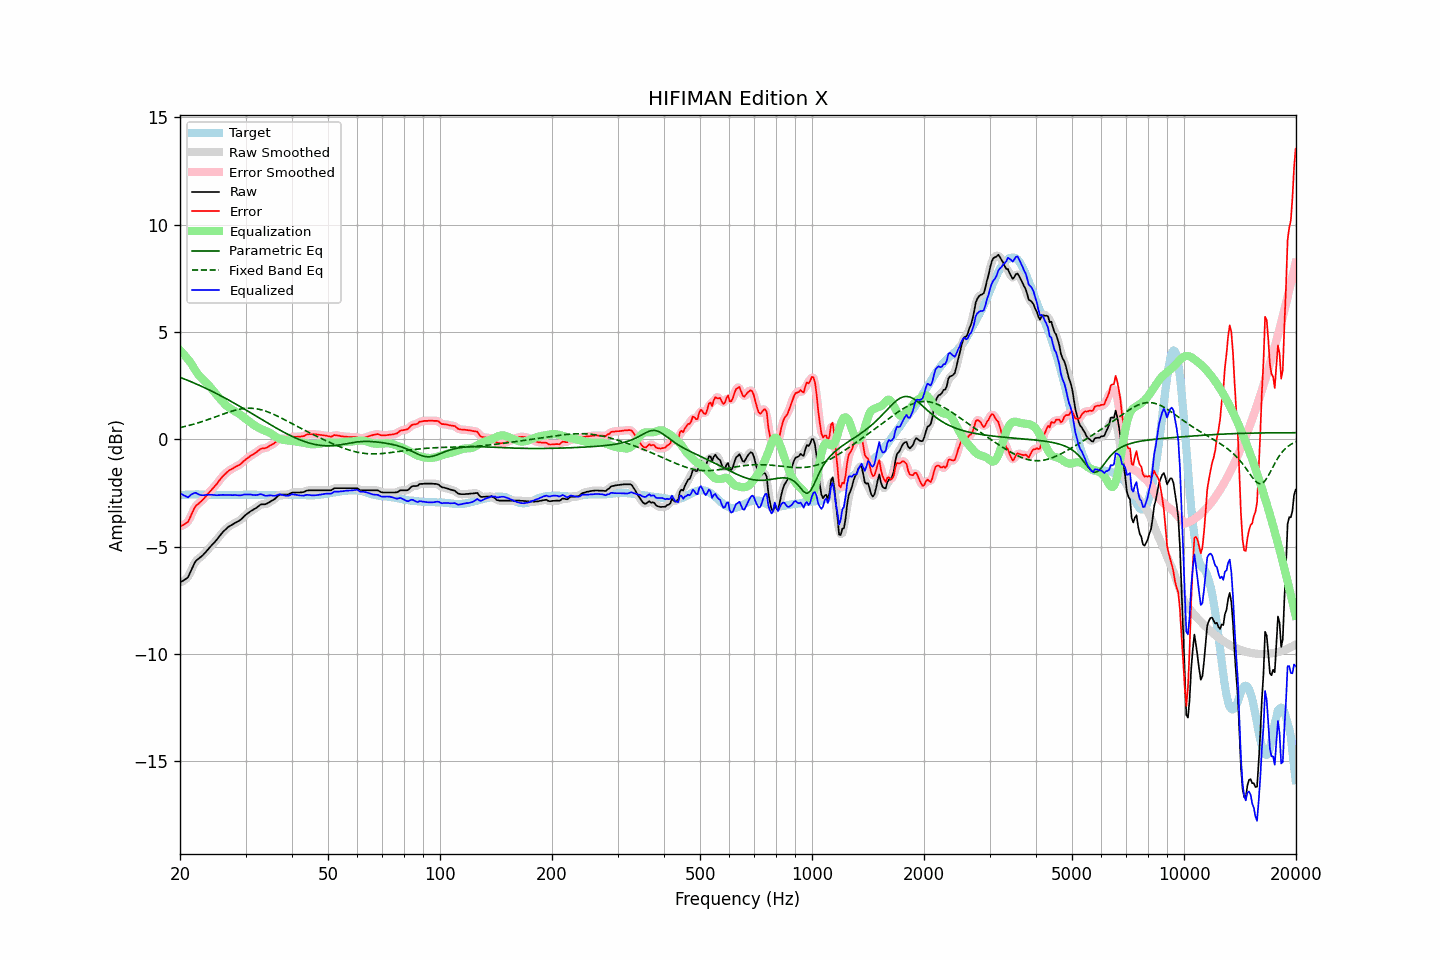

The data file committed next to this chart (first rows):
frequency, raw, error, smoothed, error_smoothed, equalization, parametric_eq, fixed_band_eq, equalized_raw, equalized_smoothed, target
20.00, -6.68, -4.07, -6.67, -4.05, 4.15, 2.89, 0.54, -2.53, -2.52, -2.61
20.20, -6.63, -4.03, -6.64, -4.04, 4.07, 2.86, 0.56, -2.56, -2.57, -2.60
20.40, -6.59, -4.00, -6.60, -4.01, 3.99, 2.83, 0.58, -2.60, -2.62, -2.59
20.61, -6.54, -3.95, -6.55, -3.96, 3.90, 2.80, 0.59, -2.64, -2.65, -2.59
20.81, -6.49, -3.91, -6.49, -3.91, 3.81, 2.77, 0.61, -2.68, -2.68, -2.58
21.02, -6.43, -3.85, -6.40, -3.82, 3.72, 2.74, 0.63, -2.71, -2.68, -2.58
21.23, -6.27, -3.70, -6.27, -3.70, 3.63, 2.71, 0.65, -2.64, -2.65, -2.57
21.44, -6.10, -3.52, -6.11, -3.53, 3.53, 2.68, 0.67, -2.57, -2.58, -2.57
21.66, -5.94, -3.37, -5.93, -3.36, 3.40, 2.64, 0.69, -2.54, -2.53, -2.57
21.87, -5.78, -3.20, -5.79, -3.22, 3.28, 2.61, 0.71, -2.50, -2.51, -2.57
22.09, -5.66, -3.10, -5.67, -3.11, 3.16, 2.58, 0.74, -2.50, -2.51, -2.56
22.31, -5.60, -3.03, -5.59, -3.02, 3.05, 2.55, 0.76, -2.55, -2.54, -2.56
22.54, -5.54, -2.97, -5.54, -2.96, 2.96, 2.51, 0.78, -2.58, -2.58, -2.57
22.76, -5.48, -2.90, -5.48, -2.90, 2.88, 2.48, 0.80, -2.60, -2.60, -2.58
22.99, -5.42, -2.84, -5.42, -2.83, 2.80, 2.45, 0.83, -2.62, -2.61, -2.58
23.22, -5.34, -2.76, -5.34, -2.75, 2.73, 2.41, 0.85, -2.61, -2.61, -2.58
23.45, -5.26, -2.67, -5.26, -2.67, 2.66, 2.38, 0.88, -2.60, -2.60, -2.59
23.69, -5.17, -2.58, -5.17, -2.58, 2.58, 2.34, 0.91, -2.59, -2.59, -2.59
23.92, -5.09, -2.49, -5.09, -2.49, 2.50, 2.30, 0.93, -2.59, -2.58, -2.59
24.16, -5.00, -2.40, -5.00, -2.41, 2.42, 2.27, 0.96, -2.58, -2.59, -2.59
24.40, -4.92, -2.32, -4.92, -2.33, 2.33, 2.23, 0.99, -2.59, -2.59, -2.59
24.65, -4.84, -2.25, -4.84, -2.25, 2.24, 2.19, 1.01, -2.60, -2.60, -2.59
24.89, -4.76, -2.16, -4.76, -2.16, 2.15, 2.15, 1.04, -2.61, -2.61, -2.59
25.14, -4.67, -2.07, -4.67, -2.07, 2.06, 2.12, 1.07, -2.61, -2.61, -2.59
25.39, -4.57, -1.96, -4.57, -1.97, 1.97, 2.08, 1.10, -2.60, -2.61, -2.60
25.65, -4.48, -1.88, -4.48, -1.87, 1.88, 2.04, 1.12, -2.60, -2.60, -2.60
25.91, -4.38, -1.78, -4.39, -1.78, 1.79, 2.00, 1.15, -2.59, -2.60, -2.60
26.16, -4.30, -1.69, -4.30, -1.70, 1.71, 1.96, 1.18, -2.59, -2.60, -2.60
26.43, -4.23, -1.63, -4.23, -1.62, 1.63, 1.92, 1.20, -2.60, -2.60, -2.60
26.69, -4.16, -1.56, -4.16, -1.55, 1.56, 1.88, 1.23, -2.60, -2.60, -2.60
26.96, -4.09, -1.49, -4.10, -1.49, 1.50, 1.84, 1.26, -2.59, -2.60, -2.60
27.23, -4.04, -1.44, -4.04, -1.44, 1.44, 1.80, 1.28, -2.60, -2.60, -2.60
27.50, -4.00, -1.40, -4.00, -1.39, 1.40, 1.75, 1.30, -2.60, -2.60, -2.60
27.77, -3.96, -1.35, -3.96, -1.35, 1.35, 1.71, 1.32, -2.61, -2.60, -2.60
28.05, -3.91, -1.31, -3.91, -1.31, 1.31, 1.67, 1.35, -2.60, -2.60, -2.60
28.33, -3.87, -1.27, -3.87, -1.27, 1.27, 1.63, 1.37, -2.60, -2.61, -2.60
28.62, -3.83, -1.23, -3.83, -1.23, 1.22, 1.58, 1.38, -2.61, -2.61, -2.60
28.90, -3.79, -1.20, -3.79, -1.19, 1.17, 1.54, 1.40, -2.62, -2.61, -2.59
29.19, -3.73, -1.14, -3.73, -1.13, 1.12, 1.50, 1.41, -2.61, -2.61, -2.59
29.48, -3.66, -1.07, -3.66, -1.07, 1.06, 1.45, 1.42, -2.60, -2.60, -2.59
29.78, -3.58, -1.00, -3.59, -1.00, 1.00, 1.41, 1.43, -2.58, -2.58, -2.58
30.08, -3.52, -0.94, -3.52, -0.94, 0.95, 1.36, 1.44, -2.57, -2.57, -2.58
30.38, -3.46, -0.88, -3.46, -0.88, 0.89, 1.32, 1.44, -2.57, -2.57, -2.58
30.68, -3.41, -0.83, -3.41, -0.82, 0.83, 1.27, 1.45, -2.58, -2.58, -2.58
30.99, -3.35, -0.77, -3.36, -0.77, 0.77, 1.23, 1.44, -2.58, -2.58, -2.58
31.30, -3.31, -0.73, -3.31, -0.72, 0.72, 1.18, 1.44, -2.59, -2.59, -2.58
31.61, -3.26, -0.68, -3.26, -0.68, 0.66, 1.14, 1.43, -2.60, -2.60, -2.58
31.93, -3.22, -0.64, -3.22, -0.63, 0.61, 1.09, 1.42, -2.61, -2.60, -2.58
32.24, -3.17, -0.57, -3.16, -0.57, 0.57, 1.05, 1.41, -2.60, -2.59, -2.59
32.57, -3.11, -0.52, -3.11, -0.51, 0.53, 1.00, 1.40, -2.58, -2.58, -2.59
32.89, -3.05, -0.46, -3.06, -0.46, 0.49, 0.96, 1.38, -2.56, -2.57, -2.59
33.22, -3.03, -0.43, -3.04, -0.44, 0.46, 0.91, 1.36, -2.57, -2.58, -2.60
33.55, -3.03, -0.43, -3.03, -0.42, 0.42, 0.87, 1.34, -2.61, -2.60, -2.60
33.89, -3.03, -0.42, -3.02, -0.41, 0.40, 0.82, 1.32, -2.63, -2.63, -2.61
34.23, -3.00, -0.39, -3.00, -0.38, 0.37, 0.78, 1.29, -2.63, -2.63, -2.61
34.57, -2.96, -0.35, -2.96, -0.34, 0.33, 0.74, 1.26, -2.63, -2.63, -2.61
34.92, -2.91, -0.30, -2.92, -0.30, 0.29, 0.69, 1.23, -2.62, -2.62, -2.61
35.27, -2.87, -0.26, -2.87, -0.26, 0.25, 0.65, 1.20, -2.62, -2.62, -2.61
35.62, -2.83, -0.22, -2.83, -0.21, 0.20, 0.60, 1.17, -2.63, -2.63, -2.61
35.97, -2.78, -0.16, -2.77, -0.16, 0.14, 0.56, 1.14, -2.64, -2.63, -2.61
... 635 more rows
